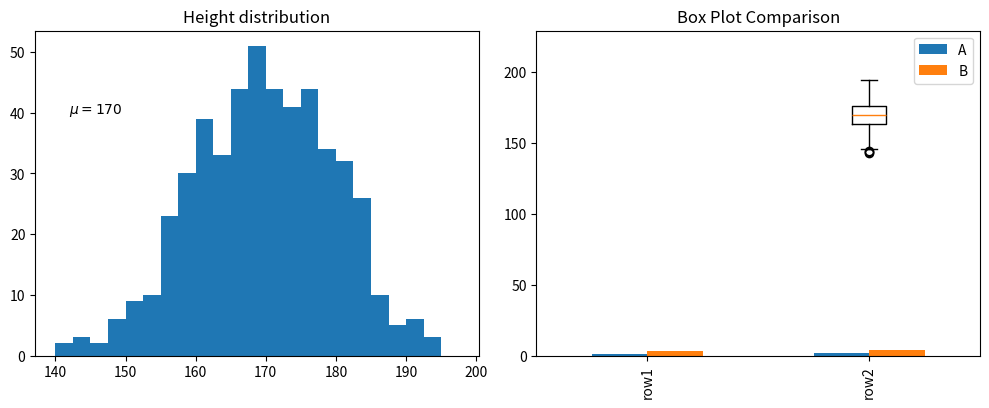

The script that saved this image:
import matplotlib.pyplot as plt
import numpy as np
import pandas as pd

fig, (ax_hist, ax_box) = plt.subplots(1, 2, figsize=(10, 4))

# --- Histogram ---
heights = np.random.normal(170, 10, 500)
bins = np.arange(140, 200, 2.5)  # Defining exact bin edges

ax_hist.hist(heights, bins=bins)
# Annotating text at specific data coordinates, using LaTeX formatting
ax_hist.text(142, 40, r"$\mu = 170$", fontsize=10)
ax_hist.set_title("Height distribution")

# --- Box Plot ---
short = np.random.normal(170, 10, 500)
tall = np.random.normal(190, 10, 500)

ax_box.boxplot([short, tall])
ax_box.set_xticks([1, 2], ["Short", "Tall"])
ax_box.set_title("Box Plot Comparison")

fig.tight_layout()

# --- pandas Plotting & Saving ---
# pandas can draw directly onto existing Matplotlib Axes
df = pd.DataFrame({"A": [1, 2], "B": [3, 4]}, index=["row1", "row2"])
df.plot.bar(ax=ax_box)  # Overlays a bar chart on ax_box (example)

# Save the figure to disk
fig.savefig("my_plots.pdf")
plt.close(fig)  # Closes the figure to free memory
